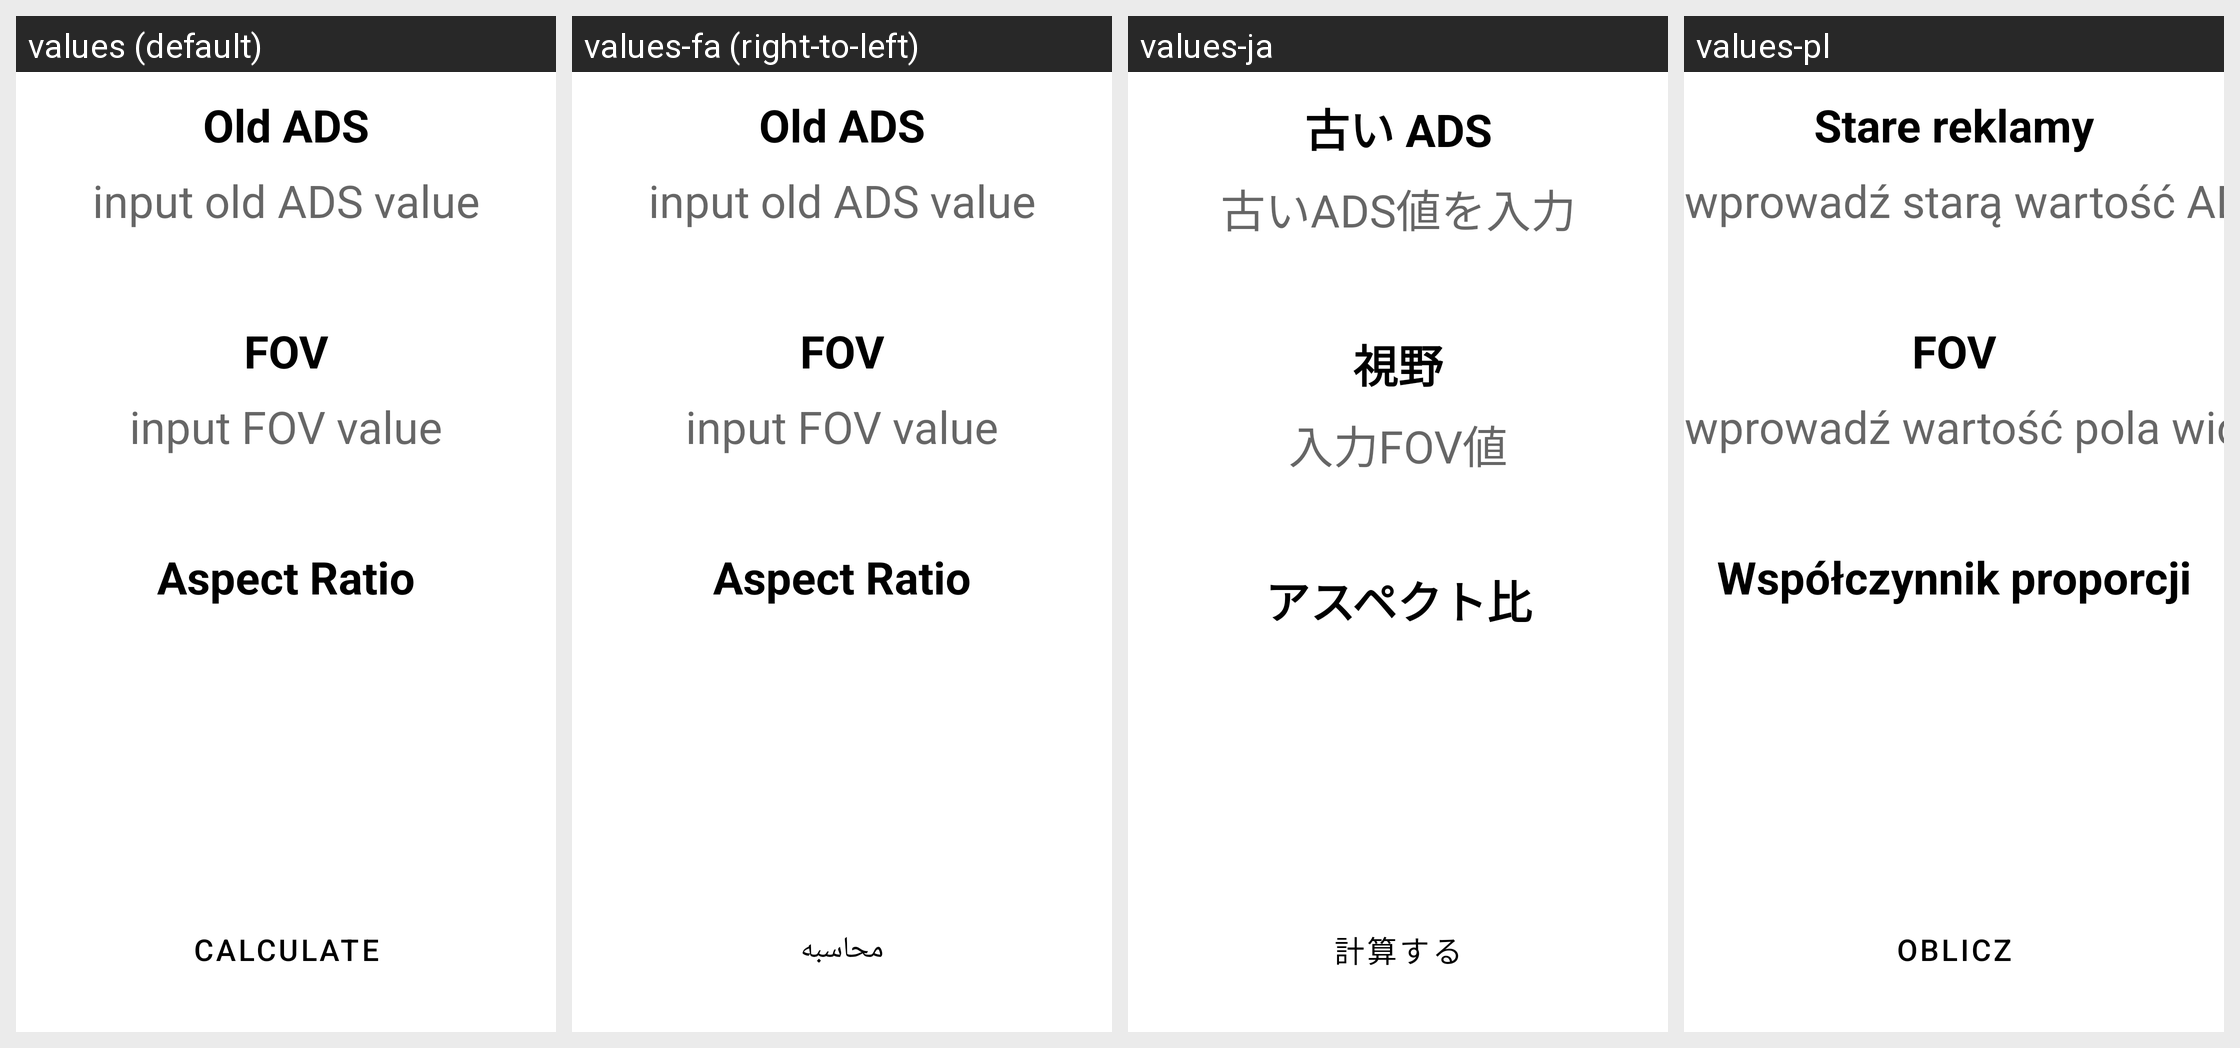

Locale-by-locale string values for the Android screen shown in this grid:
Android screen res/layout/old_value_layout.xml rendered under 4 locales, left to right: values (default), values-fa (right-to-left), values-ja, values-pl. Device: Nexus 5 (rendered at 1080×1920; each locale shown at half size, 540×960, under a caption strip naming it); theme Theme.Base.
Other locales in the repository, not shown: values-de, values-en, values-es, values-fr, values-hi, values-it, values-pt, values-ru, values-zh.
Strings drawn on this screen, with the default value and each locale's value (text and hints the layout hard-codes, and strings that could not be matched under every locale, appear in the picture but are not listed):

old_ads
  values: Old ADS
  values-fa: Old ADS  [not translated; the default value is used]
  values-ja: 古い ADS
  values-pl: Stare reklamy

inputOldADSHint
  values: input old ADS value
  values-fa: input old ADS value  [not translated; the default value is used]
  values-ja: 古いADS値を入力
  values-pl: wprowadź starą wartość ADS

fov
  values: FOV
  values-fa: FOV  [not translated; the default value is used]
  values-ja: 視野
  values-pl: FOV

inputFOVHint
  values: input FOV value
  values-fa: input FOV value  [not translated; the default value is used]
  values-ja: 入力FOV値
  values-pl: wprowadź wartość pola widzenia

aspect_ratio
  values: Aspect Ratio
  values-fa: Aspect Ratio  [not translated; the default value is used]
  values-ja: アスペクト比
  values-pl: Współczynnik proporcji

btn_calculate
  values: calculate
  values-fa: محاسبه
  values-ja: 計算する
  values-pl: Oblicz
